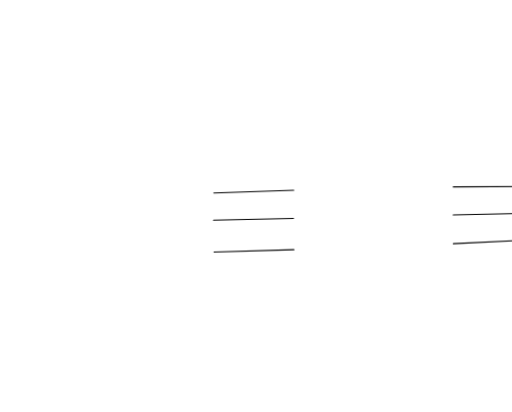
t = 0.00 s
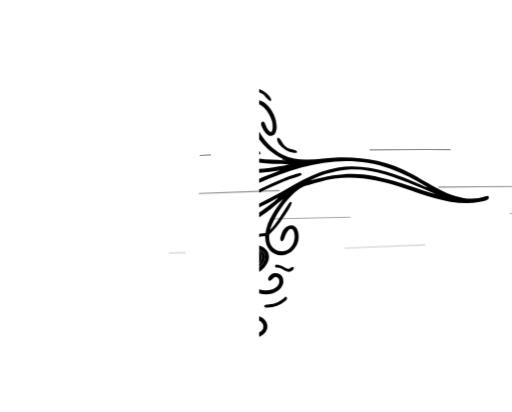
t = 0.59 s
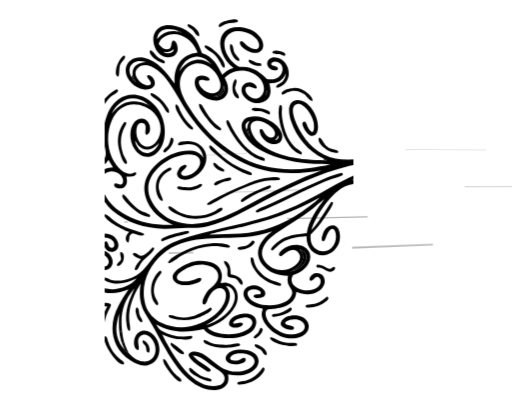
t = 1.08 s
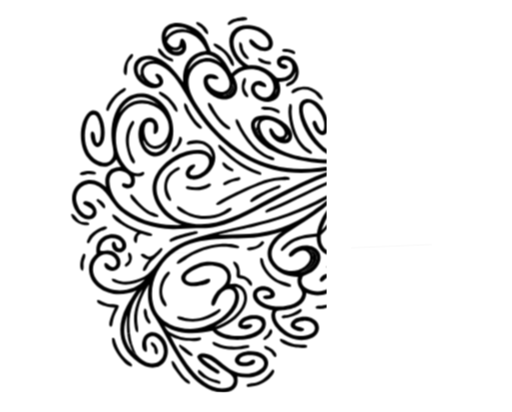
t = 1.68 s
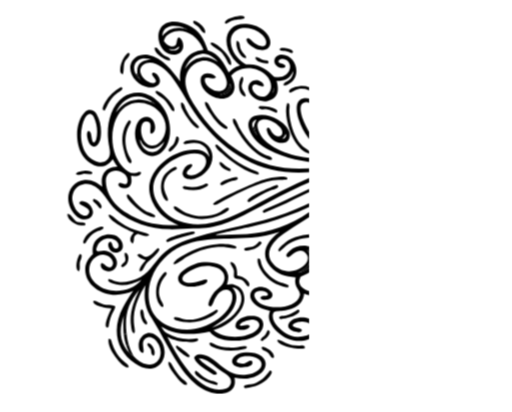
t = 2.20 s
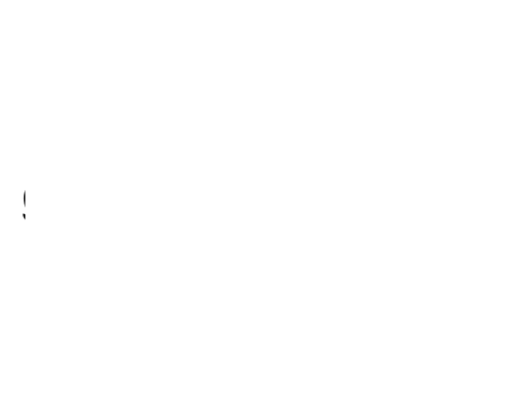
t = 2.73 s

The animated SVG that drew these frames (rendered in a browser with its animation timeline set to each time). Animation: 2 CSS @keyframes rules; one cycle of 3.25 s, repeats indefinitely.

<svg xmlns="http://www.w3.org/2000/svg" width="1152" height="928" viewBox="0 0 1152 928">
  <style>
    @keyframes windWave {
      0% {
        clip-path: polygon(100% 0%, 100% 0%, 100% 100%, 100% 100%);
        transform: translate(0px, 0px);
      }
      25% {
        clip-path: polygon(50% 0%, 100% 0%, 100% 100%, 50% 100%);
        transform: translate(0px, 0px);
      }
      50% {
        /* Tail is completely eliminated at 600px, leaving only the oval fingerprint */
        clip-path: polygon(0% 0%, 54% 0%, 54% 100%, 0% 100%);
        transform: translate(113px, 0px);
      }
      75% {
        clip-path: polygon(0% 0%, 54% 0%, 54% 100%, 0% 100%);
        transform: translate(113px, 0px) scale(1.02);
      }
      100% {
        clip-path: polygon(0% 0%, 0% 0%, 0% 100%, 0% 100%);
        transform: translate(0px, 0px);
      }
    }
    @keyframes gustStream {
      0% { stroke-dashoffset: 1000; opacity: 0; }
      20% { opacity: 0.5; }
      50% { opacity: 0; }
      100% { stroke-dashoffset: -1000; opacity: 0; }
    }
    .animated-fingerprint {
      animation: windWave 2.8s cubic-bezier(0.4, 0, 0.2, 1) infinite;
      transform-origin: 350px 460px;
    }
    .streamline {
      stroke-dasharray: 180 360;
      animation: gustStream 2.8s ease-out infinite;
    }
    .streamline:nth-child(2) { animation-delay: 0.15s; }
    .streamline:nth-child(3) { animation-delay: 0.3s; }
    .streamline:nth-child(4) { animation-delay: 0.45s; }
  </style>

  <!-- Incoming Wind Streams -->
  <g fill="none" stroke="#000000" stroke-width="2.5" stroke-linecap="round">
    <path class="streamline" d="M 1200 340 Q 850 330 450 350" />
    <path class="streamline" d="M 1200 420 Q 800 420 350 440" />
    <path class="streamline" d="M 1200 480 Q 750 490 280 500" />
    <path class="streamline" d="M 1200 540 Q 820 560 380 570" />
  </g>

  <!-- Animated Logo: Wind becomes standalone centered fingerprint -->
  <g class="animated-fingerprint" fill="#000000">
    <path d="M263.555 98.6312C267.871 104.712 275.657 112.271 284.168 110.827C294.616 109.054 289.997 98.2362 294.769 91.9552C296.012 91.3184 296.769 90.8065 298.171 91.552C305.735 95.5742 308.036 109.867 305.149 116.93C299.933 129.689 285.109 131.545 273.773 126.76C255.507 119.764 246.243 91.6908 254.338 74.4297C265.537 50.5469 296.751 54.2449 316.239 63.5025C343.96 76.671 351.296 93.2307 360.936 119.747C386.387 127.909 395.591 146.763 406.869 168.624C416.479 159.592 419.854 157.269 431.884 152.954C426.258 148.765 421.225 143.834 416.923 138.294C389.528 102.771 399.201 55.3027 451.297 61.7313C468.121 64.7787 481.223 69.9989 491.97 83.7367C505.864 101.4 499 124.005 473.6 118.345C465.673 116.578 443.584 104.27 446.542 94.5899C448.333 92.6947 447.432 93.2243 449.942 92.5757C453.847 93.368 460.823 101.716 464.99 104.539C470.379 108.374 477.356 111.551 484.135 110.523C490.151 109.494 490.346 102.28 489.061 97.5897C486.657 88.8136 478.299 81.9942 470.81 77.5893C453.849 67.6148 426.449 64.9452 415.159 84.5858C410.337 93.007 410.803 103.012 413.261 112.049C417.431 127.376 430.823 143.351 444.974 150.724C447.746 150.523 450.527 150.464 453.306 150.546C476.443 151.023 492.29 162.436 507.553 178.3C518.023 179.191 525.491 179.95 534.255 172.907C547.599 162.183 545.062 139.427 525.381 138.657C521.44 138.503 516.836 140.423 516.891 145.056C520.011 150.124 531.086 147.688 532.337 154.609C531.959 155.677 531.773 156.772 530.726 157.275C520.445 162.217 505.087 151.943 508.269 140.205C509.853 132.984 517.771 128.953 524.603 129.22C558.283 130.535 569.378 180.722 537.977 194.855C535.262 196.077 531.543 198.176 528.647 197.237L528.112 196.16C530.206 184.845 546.029 192.47 550.085 165.059C541.075 183.11 532.657 186.937 512.727 187.455C518.714 207.695 516.592 226.422 492.18 231.835C476.137 235.392 453.376 223.262 450.43 206.28C447.686 188.883 466.764 179.153 479.878 190.033C482.181 191.944 486.231 196.259 483.588 199.177C478.934 200.275 473.187 196.115 468.459 195.305C466.468 194.886 462.771 194.892 461.13 196.432C456.433 200.836 459.851 208.722 463.161 212.593C470.561 221.426 483.191 226.491 492.811 217.516C505.322 205.878 501.388 187.068 490.456 175.817C473.824 158.697 445.233 153.768 424.378 165.902C419.54 168.717 416.256 171.77 412.283 175.574C416.951 185.397 421.748 195.456 419.096 206.607C417.516 213.322 413.274 219.106 407.344 222.632C383.218 237.132 338.58 209.548 345.458 180.134C348.675 166.375 373.526 168.53 378.434 178.633C377.734 186.307 360.397 176.288 354.856 181.407C351.181 190.511 360.944 199.691 367.665 204.459C384.037 216.181 407.418 209.094 401.9 185.479C396.33 161.641 370.951 137.489 345.174 143.434C334.006 146.042 324.363 153.044 318.426 162.855C301.743 190.045 317.208 218.424 331.957 241.791C359.674 285.701 394.169 321.204 438.616 348.043C489.084 378.517 545.731 386.039 603.53 378.415C618.599 376.512 635.42 374.034 650.216 370.263C638.984 369.073 625.931 369.753 614.212 369.121C573.348 366.918 532.458 358.766 495.869 339.843C476.867 329.758 458.459 314.312 451.797 293.208C447.638 280.029 452.493 267.466 466.555 263.886C483.499 259.573 500.727 264.308 515.578 272.836C526.37 279.034 537.702 288.98 541.184 301.368C543.736 310.541 540.038 322.277 529.473 323.936C521.6 325.172 513.507 323.74 506.835 319.243C499.168 314.075 493.214 306.693 491.265 297.51C490.758 295.164 490.633 293.434 491.932 291.491C494.047 290.545 493.193 290.768 495.635 291.012C498.161 292.488 500.838 298.341 502.667 300.935C515.265 318.815 535.624 307.083 519.587 288.774C512.505 280.861 498.683 272.351 487.662 272.194C456.866 271.757 474.609 307.103 485.775 317.728C525.551 355.581 586.205 359.842 638.07 360.916C640.054 361.112 640.352 361.16 642.3 360.881C641.278 359.644 636.766 358.039 634.993 357.311C600.274 339.905 573.883 309.433 561.617 272.587C557.058 258.888 551.773 231.727 570.105 226.522C602.664 217.276 632.179 274.024 619.263 300.012C616.347 305.88 609.42 307.753 603.712 304.801C596.067 300.28 590.538 290.539 587.79 282.291C586.312 277.856 588.293 272.462 593.729 274.514C596.846 276.971 600.18 293.736 608.895 297.518C615.035 296.626 613.37 279.684 612.385 275.241C609.214 260.936 600.098 246.239 588.227 237.558C581.776 232.831 571.907 232.245 567.628 240.027C563.494 247.545 567.146 260.096 569.415 267.736C581.306 300.552 603.861 332.349 635.5 348.21C676.024 368.526 720.767 355.461 763.414 354.337C792.248 353.442 821.083 356.115 849.261 362.295C875.367 368.187 900.559 377.571 924.157 390.193C973.272 416.109 1033.4 462.663 1092.16 442.453C1095.36 441.35 1098.05 440.502 1100.59 443.127C1102.87 451.151 1085.53 453.774 1079.86 454.826C1021.92 465.576 962.906 441.525 908.863 423.502C847.437 403.017 783.133 390.326 719.578 409.333C709.93 412.239 688.506 416.918 680.196 421.44C648.181 438.859 617.92 485.248 607.216 518.39C624.834 499.918 636.732 477.952 650.694 456.835C651.572 455.508 652.575 455.216 653.976 454.893C655.965 455.613 655.299 454.973 656.161 456.748C655.954 464.606 628.956 502.703 622.487 510.634C617.643 516.599 612.385 522.215 606.751 527.441L605.774 528.358C605.029 538.807 605.582 548.12 612.707 556.502C617.27 561.895 623.804 565.236 630.848 565.779C638.651 566.346 646.352 563.738 652.204 558.546C673.613 539.805 658.87 492.282 642.447 529.208C640.795 532.922 638.881 542.303 634.408 543.602C627.147 541.365 632.425 530.455 633.682 525.692C636.688 514.899 648.372 503.991 659.954 508.244C674.427 513.558 673.844 539.394 668.334 550.623C648.463 591.12 595.558 578.596 596.534 531.958C573.738 534.33 551.098 536.573 533.261 552.25C530.26 554.886 523.277 561.781 519.648 564.332C519.128 564.213 518.609 564.094 518.089 563.975C516.549 562.255 516.981 563.22 516.642 561.026C517.929 556.209 527.274 548.316 531.18 545.175C549.734 530.252 574.201 527.455 597.063 525.111C601.536 495.232 619.357 472.123 636.724 448.588C627.661 455.248 619.435 462.656 610.697 469.607C584.927 490.107 555.631 506.262 528.519 524.828C507.598 539.155 483.832 564.642 503.56 589.793C519.819 611.202 549.054 614.154 570.24 598.098C579.637 590.977 587.002 578.851 577.534 568.421C567.172 557.008 554.15 565.063 544.999 573.029C543.377 574.441 541.348 576.049 539.367 576.882C536.711 577.831 533.811 574.623 534.477 572.042C535.485 568.133 539.307 565.024 542.255 562.41C557.892 548.54 589.836 546.347 601.662 566.272C612.065 583.8 596.516 605.688 580.613 613.515C575.931 615.934 571.13 617.913 566.243 619.84C558.815 632.916 564.072 642.132 576.419 648.679C587.44 654.456 600.307 655.609 612.18 651.886C622.121 648.697 630.566 640.748 627.699 629.371C627.25 627.592 624.527 624.619 622.798 624.006C615.846 621.538 612.092 632.562 606.132 632.544C598.331 628.685 608.41 617.84 614.872 615.898C619.646 614.472 624.799 615.107 629.085 617.649C636.929 622.261 639.296 632.457 636.385 640.691C632.306 652.228 620.734 659.651 609.121 661.929C596.432 664.37 585.333 661.885 573.57 657.349C571.375 684.435 547.256 692.694 523.352 695.559C515.809 696.463 505.077 693.934 504.258 705.027C503.561 714.002 509.051 723.609 515.056 729.964C526.861 742.458 540.729 752.397 558.572 753.225C568.87 753.703 592.152 750.655 592.584 736.276C592.946 724.22 577.276 717.85 567.127 719.522C561.602 720.201 550.135 721.63 548.197 727.819C550.3 734.595 566.429 731.621 568.728 738.259C567.346 744.584 559.033 743.247 554.293 741.826C547.507 739.793 535.339 734.474 539.132 725.229C546.026 709.972 570.614 707.449 584.511 713.127C608.695 723.007 606.297 749.953 582.757 758.807C568.378 764.215 551.201 762.933 537.108 757.07C521.208 749.922 504.153 735.565 497.779 718.897C494.389 710.031 495.271 704.028 498.232 695.465C483.15 692.431 467.839 687.561 458.674 674.296C452.078 664.55 452.878 652.606 463.695 646.033C475.743 638.711 494.426 643.026 502.023 654.977C505.407 660.301 503.559 666.36 497.841 669.219C493.44 671.418 481.172 672.703 477.572 668.425C475.789 660.021 488.927 664.842 493.235 661.064C497.088 649.412 456.061 645.679 464.903 666.251C477.744 696.128 556.433 694.888 564.211 661.272C566.534 649.455 549.213 644.21 554.944 621.436C531.949 619.595 514.418 615.894 498.607 597.496C476.6 571.89 489.657 545.441 512.499 526.242C514.699 524.412 516.966 522.665 519.296 521.003C499.059 527.745 478.112 532.13 456.87 534.069C394.673 539.384 324.388 527.689 272.277 572.149C259.491 583.021 248.986 596.318 241.37 611.273C229.603 634.822 226.15 662.128 234.048 687.559C239.561 705.311 253.488 719.346 270.024 727.208C293.466 738.455 322.664 740.651 347.315 731.926C372.481 722.929 398.299 707.842 410.552 683.079C414.045 676.02 416.491 665.398 413.875 657.787C410.983 649.374 402.437 646.726 394.631 650.142C383.838 654.864 378.062 665.367 373.418 675.659C372.08 678.666 370.632 682.733 368.266 685.035C367.377 685.9 365.833 685.977 364.698 685.516C363.691 685.106 363.303 684.597 362.58 683.793C359.939 676.535 371.384 657.863 376.499 652.559C380.045 648.884 385.03 645.294 388.589 641.663C403.153 626.773 400.374 608.097 380.176 600.138C356.11 590.654 331.473 599.091 311.469 613.91C303.324 618.902 300.822 629.415 312.111 632.579C322.526 635.499 336.125 632.706 346.119 629.01C350.218 627.494 356.045 623.953 359.383 627.129C361.702 635.803 345.773 639.013 340.37 640.247C329.617 642.703 312.065 644.489 302.711 637.134C275.113 615.433 329.444 590.843 345.466 588.602C368.714 585.351 401.579 589.888 405.652 617.26C406.507 623.84 405.005 631.294 402.83 637.632C408.271 636.791 413.321 636.011 418.774 637.467C442.925 643.918 446.687 670.999 435.596 690.586C422.414 713.863 398.626 730.23 373.441 738.531C394.061 757.801 448.644 758.537 469.421 737.399C482.167 724.432 469.349 712.665 454.596 715.425C447.803 716.445 432.931 719.995 431.117 727.501C433.862 732.287 447.845 723.328 453.153 728.612C454.249 733.693 447.286 736.436 443.078 737.331C436.704 738.687 423.301 738.372 421.91 729.908C421.082 715.575 440.086 708.107 451.588 706.945C460.235 706.072 470.513 706.562 477.369 712.071C486.834 720.061 483.959 734.658 476.733 742.883C466.029 755.066 446.822 760.44 431.049 761.335C408.558 762.61 379.332 760.752 364.669 741.45C328.481 749.157 290.567 750.793 257.917 730.509C261.37 736.916 264.456 741.667 270.272 745.103C290.46 757.029 313.342 760.33 336.231 756.505C337.551 756.284 338.715 757.341 339.44 758.594C339.337 759.895 339.119 761.203 337.972 762.004C332.185 766.049 312.517 764.513 305.861 763.847C295.432 762.804 280.21 758.362 271.236 753.276C291.599 793.698 341.179 885.041 400.709 867.469C410.212 864.663 415.261 852.821 409.721 844.136C405.404 837.082 394.688 831.606 387.913 826.897C373.44 816.836 359.103 800.536 340.547 800.787C349.463 812.168 366.521 820.539 377.798 829.412C379.336 830.622 380.58 832.216 380.836 834.201C379.217 837.755 374.341 837.41 371.622 835.604C359.298 827.417 335.734 814.688 330.724 800.338C330.819 798.007 331.595 796.835 333.353 795.302C336.859 792.244 341.386 791.516 345.881 791.904C380.659 794.906 396.39 841.924 445.856 836.776C455.462 835.777 464.856 832.9 472.383 826.654C475.979 823.671 479.124 820.076 479.502 815.22C479.812 811.222 478.302 807.805 475.65 804.878C469.44 798.024 458.518 796.017 449.728 795.775C442.644 795.581 432.893 796.378 427.489 801.588C426.079 802.947 424.555 805.149 424.469 807.172C424.419 808.328 424.88 809.074 425.764 809.789C429.074 812.466 438.458 812.532 442.468 811.619C446.716 810.652 453.127 804.063 457.601 806.342C458.398 806.748 458.875 807.39 459.18 808.228C459.752 809.798 459.478 811.791 458.611 813.195C456.137 817.202 448.824 819.007 444.479 819.821C437.372 821.154 426.587 821.14 420.444 816.781C417.694 814.83 415.05 812.269 414.461 808.811C413.843 805.188 415.55 801.357 417.707 798.524C422.637 792.049 430.865 788.858 438.693 787.888C452.009 786.238 468.419 787.313 479.441 795.849C484.245 799.569 487.679 804.793 488.407 810.895C489.176 817.333 486.922 823.524 482.932 828.534C474.71 838.854 460.816 844.032 448.03 845.298C438.452 846.247 429.173 845.226 419.79 843.383C421.018 852.042 421.558 859.629 416.01 867.062C411.367 873.391 402.719 877.4 395.032 878.266C357.611 882.481 325.32 854.048 304.579 825.924C278.461 790.509 260.378 749.738 237.007 712.553C233.782 707.42 230.673 702.267 228.203 696.722C224.874 689.06 222.688 680.951 221.715 672.654C220.407 662.154 221.004 649.386 222.931 638.938C210.247 658.485 198.653 684.545 197.161 708.026C196.792 714.456 197.007 720.906 197.804 727.298C198.283 731.236 201.031 743.179 197.739 745.326C192.607 743.849 191.707 733.247 191.021 728.671C186.702 699.872 197.283 674.848 208.85 649.37C184.325 678.746 177.222 703.513 180.66 741.864L180.847 743.874C179.691 746.204 179.814 746.981 177.834 748.04C176.611 747.788 175.959 747.712 174.812 747.16C173.396 731.495 173.793 721.746 174.595 706.283C167.438 730.648 164.036 749.849 176.6 774.131C178.756 778.297 182.925 784.237 186.516 787.225C188.616 790.698 192.686 793.213 196.149 795.254C204.642 804.503 214.528 812.417 227.297 814.112C242.688 816.179 255.295 805.349 256.342 789.985C257.213 777.197 251.303 765.135 241.365 757.213C235.154 752.263 227.041 752.487 221.226 758.069C214.074 764.932 218.774 775.624 218.831 783.964C218.843 785.675 218.753 787.288 217.451 788.538C213.393 789.313 209.632 783.134 208.825 779.72C205.596 766.054 211.207 749.585 225.699 745.354C232.624 743.332 239.632 745.317 245.517 749.127C264.313 761.218 271.584 790.054 258.922 808.946C254.104 816.139 246.629 821.128 238.137 822.818C224.167 825.551 210.898 819.294 199.861 811.833C155.558 781.882 149.121 732.696 173.425 687.542C180.467 674.459 187.216 664.174 195.615 651.799C182.794 657.302 170.939 660.282 156.639 660.321C124.606 660.41 89.02 637.923 89.7161 602.883C89.9855 589.318 96.8453 579.338 106.57 570.226C104.099 552.271 109.375 538.102 126.592 529.913C135.392 525.684 145.527 525.189 154.698 528.539C161.842 531.165 167.641 536.537 170.803 543.46C174.82 552.328 173.298 562.047 163.377 565.94C158.954 567.659 154.013 567.452 149.75 565.367C141.486 561.293 135.979 545.554 145.36 542.9C147.441 544.035 148.999 546.651 149.37 548.881C151.57 562.135 166.906 561.082 162.921 547.57C161.616 543.144 158.22 540.129 153.93 538.079C140.24 531.54 123.026 537.236 116.8 551.326C114.09 557.399 110.935 565.735 121.64 563.66C128.935 562.246 134.293 561.819 141.333 564.617C148.814 567.563 154.802 573.382 157.96 580.775C165.336 598.185 150.398 614.025 132.917 606.223C126.937 603.555 121.622 597.753 124.858 590.927C130.753 586.819 139.156 606.041 147.795 597.67C154.125 591.537 150.29 582.173 144.524 577.194C132.795 567.067 117.133 570.484 107.366 581.607C101.161 588.573 98.015 597.739 98.634 607.046C99.4901 618.93 106.095 629.063 114.981 636.625C142.674 660.189 191.157 654.786 213.943 627.108C192.464 637.62 169.082 643.857 145.943 633.477C143.344 632.312 138.923 628.919 140.888 625.706C144.734 624.171 150.717 628.52 155.406 630.044C158.76 631.104 162.224 631.779 165.73 632.057C179.264 633.21 191.307 629.802 203.644 625.025C229.211 615.543 240.802 590.344 258.978 571.986C279.74 550.829 306.419 540.789 334.309 532.551C400.37 513.038 466.883 503.898 531.957 480.239C559.958 469.852 587.16 457.429 613.347 443.071C659.587 418.047 706.605 385.846 759.24 377.351C824.321 366.847 887.93 389.807 946.508 415.772C949.347 417.031 959.918 422.01 961.957 421.561C934.277 404.951 908.343 390.568 877.736 379.683C753.304 335.432 629.785 386.11 519.164 442.876C492.872 456.368 467.235 471.04 440.67 483.991C419.23 494.714 396.711 504.256 373.306 509.74C360.874 512.423 348.162 513.862 335.436 513.319C315.352 512.463 295.604 515.767 275.496 515.253C233.188 514.172 191.122 501.371 158.614 473.637C137.692 455.788 129.968 426.241 102.792 416.587C94.5915 413.679 85.3102 414.513 77.6449 418.485C70.2524 422.258 64.734 428.9 62.3819 436.859C59.0998 447.878 61.7638 456.275 67.1116 467.867C70.7637 477.866 93.2819 495.164 98.3257 477.747C101.117 468.108 80.2559 462.487 77.0994 458.47C76.8388 457.146 76.4744 456.823 77.3102 455.7C81.1659 450.518 91.3499 454.973 95.1801 457.46C104.057 463.222 110.753 476.862 103.947 486.339C96.5711 496.607 80.9787 494.95 72.1207 487.74C52.4336 471.991 44.3618 440.947 61.2687 420.271C68.0239 412.101 77.7782 406.986 88.3411 406.075C104.209 404.613 115.716 411.565 127.497 421.26C127.062 419.116 126.716 416.955 126.461 414.782C125.003 401.444 128.495 388.672 140.625 381.582C147.192 377.744 153.335 377.322 160.666 376.678C156.565 370.884 153.969 366.399 150.473 360.244C133.329 386.938 104.403 377.197 87.1237 356.347C66.5384 331.508 65.6248 277.713 89.9703 254.984C97.1948 248.24 109.893 251.537 114.546 259.981C123.694 275.456 126.278 294.937 123.713 312.522C122.574 324.676 110.967 341.973 99.6033 326.555C95.9811 321.641 89.7264 301.552 96.6221 297.665C105.249 297.2 102.18 318.571 107.58 322.966C110.387 325.251 113.458 318.642 113.94 316.7C117.86 300.923 116.018 282.358 109.032 267.674C106.494 262.339 101.219 257.893 95.3792 261.903C88.0453 267.207 84.5736 279.663 82.6702 287.909C75.7449 317.911 84.7918 358.769 118.968 366.712C124.262 367.94 131.408 367.309 135.856 363.797C148.195 354.054 144.077 340.727 141.752 327.555C140.871 322.526 140.267 317.452 139.942 312.356C137.715 281.122 146.707 241.88 173.673 223.114C185.795 214.562 200.867 211.289 215.445 214.042C234.14 217.421 251.003 230.284 261.631 245.701C275.049 265.327 280.155 289.465 275.835 312.842C273.166 326.527 266.692 340.185 254.759 348.077C237.27 359.643 218.833 351.337 208.482 334.861C200.294 321.57 197.726 305.569 201.345 290.384C204.416 277.592 214.176 263.932 229.6 267.567C241.485 271.094 246.5 285.466 243.148 296.591C242.138 299.945 238.301 305.07 234.481 303.261C230.98 297.19 238.441 283.166 229.776 278.033C224.072 274.654 218.102 277.261 215.559 282.996C211.95 291.275 212.768 302.63 215.763 311.028C225.826 339.241 252.451 334.146 263.589 309.69C268.863 298.213 269.248 285.086 264.655 273.319C258.939 258.727 247.606 247.038 233.196 240.872C201.128 226.776 170.858 240.161 157.568 272.023C147.117 295.964 147.043 327.937 156.818 351.849C164.16 369.812 186.205 401.217 208.17 388.536C209.473 387.784 210.997 388.318 212.27 388.869C212.826 389.602 213.292 389.812 213.086 390.643C210.857 399.664 196.337 397.927 190.753 397.527C200.397 438.444 152.542 423.297 165.271 412.895C168.911 412.12 173.533 415.227 177.273 415.513C178.381 415.66 180.553 415.343 181.315 414.358C185.673 408.401 182.359 398.909 177.542 394.167C162.088 378.953 134.541 384.605 135.263 409.289C135.881 430.465 146.515 449.614 161.468 464.283C170.032 472.684 180.743 479.256 191.245 484.923C224.744 503.206 258.35 507.05 295.814 506.173C275.585 497.008 259.92 488.259 246.633 469.161C235.895 453.899 228.357 432.47 232.203 413.532C241.139 369.528 297.928 332.78 341.854 339.854C352.087 341.501 358.92 347.243 364.497 355.584C359.709 329.243 342.201 320.581 316.696 326.158C313.754 326.801 309.43 327.968 306.977 326.111C306.599 321.702 311.048 320.033 314.702 319.193C327.214 316.338 341.62 316.779 352.713 324.001C388.747 347.461 366.304 394.845 330.909 403.969C321.498 406.395 307.752 404.956 305.132 394.093C303.988 389.351 306.837 383.795 309.378 380.098C311.647 375.096 325.476 367.137 326.517 374.068C324.406 381.225 313.632 384.508 314.07 391.798C314.768 393.249 316.339 394.814 317.794 395.237C331.819 399.07 348.898 387.372 354.711 374.904C359.352 364.949 357.118 353.84 346.095 349.77C331.373 344.563 312.556 348.733 298.722 354.577C262.061 370.063 226.487 405.914 245.301 448.558C254.891 470.294 274.637 488.603 296.768 496.992C356.397 519.598 418.969 486.623 470.582 458.82C487.838 449.317 505.262 440.121 522.844 431.236C546.162 419.312 569.875 408.178 593.943 397.853C605.977 392.745 618.225 388.658 630.238 383.542C596.038 389.067 566.196 391.948 531.369 388.412C447.187 379.863 377.567 324.895 330.917 256.895C312.464 230.308 299.174 201.339 278.92 175.916C266.603 160.455 237.987 136.115 217.65 152.087C207.164 160.897 211.016 173.206 219.364 181.977C224.164 187.02 238.569 196.81 245.127 189.744C249.301 184.734 236.903 175.864 237.451 172.421C238.621 165.063 248.182 172.384 250.144 175.043C263.129 192.641 247.194 204.057 229.565 201.394C208.354 198.189 186.18 176.67 189.484 153.816C190.54 146.527 194.493 139.972 200.447 135.636C208.437 129.797 219.543 128.1 229.082 129.856C260.567 135.649 281.943 164.563 299.414 188.457C296.825 152.012 312.37 122.738 351.012 118.471C350.143 116.421 349.244 114.384 348.315 112.36C336.207 86.2231 305.747 67.8091 277.904 81.7276C269.837 85.7602 266.443 90.2459 263.555 98.6312ZM902.679 412.223C920.319 417.49 937.721 423.873 955.211 429.654C963.607 432.429 972.084 435.526 980.734 437.391C965.171 430.627 949.532 424.037 933.822 417.622C888.214 398.834 839.704 379.946 789.514 381.568C755.03 384.217 729.207 391.314 697.988 406.155C781.358 384.253 820.582 387.232 902.679 412.223ZM235.269 234.198C238.453 235.752 241.63 237.324 244.797 238.914C242.507 237.015 239.853 234.66 237.342 233.178C206.45 209.869 172.929 223.375 157.339 256.643C170.946 240.868 181.925 230.068 204.189 228.503C215.196 227.729 225.113 229.846 235.269 234.198ZM309.817 160.477C317.588 150.571 323.796 143.567 335.636 138.139C354.531 131.079 366.896 134.609 383.107 145.409C373.226 134.751 362.728 126.25 347.275 127.314C327.012 130.231 317.385 142.601 309.817 160.477ZM296.74 110.758C288.411 117.999 285.86 118.23 275.063 116.831L274.703 117.267L275.64 118.171C279.687 119.783 281.014 120.145 285.484 120.066C290.208 119.983 298.554 116.922 296.74 110.758ZM568.721 609.395C579.487 604.986 590.128 597.963 594.703 586.764C596.576 582.177 597.227 576.824 595.187 572.171C592.981 567.139 587.743 563.849 582.738 562.027C581.932 561.726 581.106 561.481 580.267 561.293C585.149 566.496 589.037 571.925 588.837 579.396C588.618 587.613 583.659 594.999 577.769 600.383C572.697 605.019 566.536 608.78 560.254 611.535C563.114 610.936 565.971 610.402 568.721 609.395ZM212.926 186.228C208.81 180.306 207.447 177.704 204.916 170.953C202.08 148.838 215.848 141.375 235.534 139.669C225.14 137.735 216.005 135.276 206.533 141.799C202.022 144.847 198.956 149.609 198.051 154.977C196.905 161.772 199.336 170.397 203.903 175.554C205.125 178.749 210.345 183.671 212.926 186.228ZM526.236 315.739C528.963 314.638 531.821 313.268 533.044 310.38C533.774 308.654 533.646 306.64 532.909 304.934C532.855 304.808 532.78 304.691 532.716 304.57C531.164 308.613 529.004 311.92 525.89 314.946C525.968 315.623 525.812 315.38 526.236 315.739ZM379.608 528.169C402.04 527.078 424.53 527.461 446.942 525.985C498.07 522.62 542.584 506.754 584.665 477.604C594.52 470.778 616.976 454.7 625.027 445.952C624.738 445.45 624.935 445.56 624.573 445.449C610.721 452.848 596.927 460.45 582.703 467.119C553.324 480.617 522.922 491.77 491.784 500.474C480.183 503.694 468.534 506.739 456.84 509.608C445.502 512.296 382.278 524.844 378.77 527.611C379.409 528.169 379.094 528.054 379.608 528.169ZM414.785 643.775C421.497 651.49 424.529 658.459 423.766 668.855C422.416 687.231 409.141 703.837 395.496 715.358C387.609 722.016 378.328 726.666 370.059 732.779C373.756 731.354 377.535 730.025 381.14 728.381C402.11 718.54 424.645 703.479 432.816 680.73C435.667 672.793 436.186 664.308 432.459 656.549C430.023 651.477 425.258 646.91 419.924 644.995C418.28 644.405 416.494 644.115 414.785 643.775ZM463.072 286.394C463.848 280.777 465.86 277.219 468.346 272.105C459.141 276.621 457.438 280.672 460.102 290.779C462.672 298.231 465.337 302.303 469.768 308.561C469.273 306.981 467.382 302.632 466.663 300.932C464.108 294.885 464.13 292.331 463.072 286.394ZM504.35 214.436C505.939 211.528 508.127 207.241 507.21 203.892C507.163 203.718 507.075 203.556 507.008 203.388C506.202 206.167 503.838 211.795 504.35 214.436ZM308.702 70.0346C294.007 64.1113 269.173 61.058 261.678 79.5362C260.589 82.2215 260.292 85.389 259.949 88.2594C272.172 74.0969 285.994 67.6491 305.083 71.1022C308.499 71.5021 312.455 72.4629 315.872 73.2015C313.23 71.8153 311.464 71.116 308.702 70.0346ZM261.535 327.924L264.487 321.834C257.372 329.398 249.524 336.584 238.555 337.006C230.621 337.31 223.984 334.089 218.371 328.634C214.943 325.303 213.409 319.241 209.995 316.513C212.027 326.149 216.628 335.424 225.109 340.954C230.082 344.197 235.906 345.549 241.759 344.291C250.042 342.511 256.476 336.049 260.832 329.098C261.074 328.711 261.31 328.321 261.535 327.924ZM389.7 218.451C396.784 217.602 403.385 215.958 408.04 210.118C411.41 205.89 411.822 201.173 411.089 196.019C410.905 194.727 410.695 193.6 409.679 192.697C408.744 203.005 404.835 209.786 395.386 214.734C393.097 215.933 390.497 215.899 388.356 217.544C388.914 218.384 388.824 218.205 389.7 218.451Z" />
      <path d="M580.267 561.293C581.106 561.481 581.932 561.726 582.738 562.027C587.743 563.849 592.981 567.139 595.187 572.171C597.227 576.824 596.576 582.177 594.703 586.764C590.128 597.963 579.487 604.986 568.721 609.395C565.971 610.402 563.114 610.936 560.254 611.535C566.536 608.78 572.697 605.019 577.769 600.383C583.659 594.999 588.618 587.613 588.837 579.396C589.037 571.925 585.149 566.496 580.267 561.293Z" />
      <path d="M409.679 192.697C410.695 193.6 410.905 194.727 411.089 196.019C411.822 201.173 411.41 205.89 408.04 210.118C403.385 215.958 396.784 217.602 389.7 218.451C388.824 218.205 388.914 218.384 388.356 217.544C390.497 215.899 393.097 215.933 395.386 214.734C404.835 209.786 408.744 203.005 409.679 192.697Z" />
      <path d="M460.102 290.779C461.01 289.371 460.429 289.882 461.847 289.121C462.574 289.762 462.311 289.436 462.692 290.082C462.637 288.676 462.525 287.739 463.072 286.394C464.13 292.331 464.108 294.885 466.663 300.932C467.382 302.632 469.273 306.981 469.768 308.561C465.337 302.303 462.672 298.231 460.102 290.779Z" />
      <path d="M203.903 175.554C203.195 173.487 203.065 173.108 202.81 170.961L204.197 170.436L204.19 171.002L204.916 170.953C207.447 177.704 208.81 180.306 212.926 186.228C210.345 183.671 205.125 178.749 203.903 175.554Z" />
      <path d="M237.342 233.178C239.853 234.66 242.507 237.015 244.797 238.914C241.63 237.324 238.453 235.752 235.269 234.198L237.342 233.178Z" />
      <path d="M507.008 203.388C507.075 203.556 507.163 203.718 507.21 203.892C508.127 207.241 505.939 211.528 504.35 214.436C503.838 211.795 506.202 206.167 507.008 203.388Z" />
      <path d="M308.702 70.0346C311.464 71.116 313.23 71.8153 315.872 73.2015C312.455 72.4629 308.499 71.5021 305.083 71.1022C306.6 70.9285 307.303 70.5763 308.702 70.0346Z" />
      <path d="M675.513 389.33C676.5 389.592 677.204 390.151 678.036 390.721C678.662 392.195 678.594 392.115 678.006 393.618C676.654 394.946 675.144 395.919 673.382 396.613C667.159 399.062 660.463 400.63 654.129 402.825C643.846 406.39 633.787 410.692 623.801 415.013C577.153 435.193 532.572 460.876 485.049 478.91C484.246 478.513 483.302 478.123 482.768 477.376C482.021 476.331 482.236 475.967 482.431 474.78C483.567 473.255 484.97 472.16 486.658 471.3C491.412 468.877 496.703 467.14 501.607 464.984C512.777 460.055 523.885 454.987 534.928 449.782C570.191 433.102 604.87 415.42 641.007 400.634C652.187 396.059 663.626 391.684 675.513 389.33Z" />
      <path d="M521.729 399C526.092 398.541 532.284 398.558 536.022 401.026C536.824 402.455 536.775 402.478 536.483 404.1C536.132 404.445 535.869 404.912 535.43 405.135C533.2 406.273 520.32 405.984 516.675 406.167C508.293 406.587 499.563 408.036 491.446 410.177C459.12 418.704 414.87 441.469 384.988 458.041C382.245 459.66 379.716 461.043 376.508 461.366C374.86 461.532 373.703 461.625 372.444 460.547C372.568 459.295 373.218 458.464 374.056 457.564C383.753 447.164 465.868 411.107 482.587 405.982C495.437 402.044 508.337 399.868 521.729 399Z" />
      <path d="M382.617 548.042C392.199 547.194 416.077 547.846 423.452 553.681C424.105 554.986 424.184 554.993 423.85 556.4C422.386 557.636 420.182 557.62 418.349 557.581C413.273 557.473 408.094 556.085 403.064 555.37C394.93 554.215 386.85 554.156 378.677 554.885C355.252 556.976 334.36 565.2 313.894 576.416C307.197 580.972 295.198 590.315 287.831 592.477C286.276 592.933 286.175 592.615 284.83 591.86C284.918 589.727 286.496 587.709 287.848 586.149C292.983 580.223 300.648 576.26 307.401 572.457C331.258 559.021 355.105 549.897 382.617 548.042Z" />
      <path d="M286.307 464.272C293.747 465.623 299.94 472.09 306.423 475.77C314.586 480.403 324.043 483.432 333.281 484.949C350.992 487.858 372.568 485.294 388.529 476.604C392.996 474.172 400.079 467.862 405.053 467.705C406.469 468.434 406.542 468.506 407.268 469.924C407.214 471.787 407.053 472.076 406.016 473.64C401.661 477.062 396.719 479.937 391.75 482.361C368.673 493.617 341.579 496.118 317.182 487.614C309.727 485.015 288.377 475.882 285.676 468.754C285.027 467.043 285.726 465.865 286.307 464.272Z" />
      <path d="M536.076 236.417C536.543 236.455 537.013 236.479 537.477 236.549C539.199 236.811 540.573 237.558 540.993 239.337C542.079 243.945 540.616 249.193 540.703 253.882C540.864 262.633 542.367 271.737 544.285 280.261C548.422 298.646 556.456 319.058 570.804 331.799C575.458 335.931 582.173 338.326 585.806 343.455C586.318 345.205 585.576 346.426 584.891 348.038C583.83 347.786 582.782 347.482 581.751 347.127C567.051 342.026 554.99 325.516 548.42 312.186C539.018 293.112 528.977 257.005 536.076 236.417Z" />
      <path d="M416.682 270.765C417.944 270.941 419.894 271.026 420.776 272.038C424.694 276.532 426.709 284.022 429.581 289.33C434.436 298.109 439.854 306.563 445.801 314.641C456.234 328.604 470.703 343.024 486.672 350.506C491.501 352.769 498.388 353.769 502.273 357.457C502.721 359.38 502.352 360.133 501.826 362.003C499.107 362.19 496.308 361.422 493.738 360.603C459.634 349.731 434.264 313.986 418.881 283.544C416.769 279.366 415.141 275.419 416.682 270.765Z" />
      <path d="M142.581 482.281C150.291 484.266 157.119 492.715 163.438 497.446C168.205 501.015 173.402 504.223 178.624 507.081C193.504 515.225 206.572 518.261 222.424 523.084C224.953 523.853 229.614 525.141 230.919 527.579C230.678 528.654 230.378 529.085 229.38 529.631C224.27 532.43 211.013 527.117 205.783 525.477C205.297 525.589 205.258 525.585 204.711 525.787C194.04 529.729 199.482 538.056 195.599 545.336C195.1 546.27 195.089 546.09 194.196 546.404C193.663 546.129 193.163 545.877 192.708 545.48C190.528 543.582 189.484 541.054 189.378 538.209C189.131 531.549 193.017 527.144 197.134 522.484C196.484 522.259 195.843 522.014 195.2 521.77C182.821 517.064 146.83 498.835 142.053 487.02C141.309 485.178 141.789 484.014 142.581 482.281Z" />
      <path d="M378.449 327.466C380.354 327.863 381.632 328.357 383.187 329.58C388.377 333.658 393.137 339.154 397.984 343.695C410.792 355.694 424.728 366.761 440.377 374.849C445.501 377.558 450.748 380.03 456.099 382.256C460.692 384.122 465.591 385.673 470.019 387.883C471.298 388.522 472.211 389.114 473.119 390.218C473.515 392.019 473.148 392.73 472.629 394.47C468.881 394.341 465.311 393.233 461.799 391.986C434.903 382.435 412.232 365.456 391.152 346.652C386.891 342.851 380.391 338.085 378.075 332.788C377.183 330.749 377.672 329.47 378.449 327.466Z" />
      <path d="M379.722 692.802C380.225 692.956 381.016 693.133 381.485 693.412C382.8 694.194 382.702 694.548 382.961 695.971C381.197 701.627 372.498 705.952 367.582 708.564C341.918 722.2 317.79 724.699 289.814 716.129C288.298 715.303 287.274 714.533 286.147 713.222C285.876 711.762 285.7 711.631 286.425 710.363C291.365 707.834 301.546 712.619 306.836 713.785C333.424 719.645 358.091 706.471 379.722 692.802Z" />
      <path d="M186.628 274.164C187.819 274.446 188.763 275.116 189.788 275.754C190.34 276.721 190.699 277.035 190.436 278.183C189.689 281.442 186.995 285.417 185.503 288.483C183.491 292.569 181.89 296.844 180.722 301.245C176.2 318.083 178.838 336.924 186.101 352.645C187.864 356.461 191.559 361.202 192.161 365.311C192.407 366.991 191.052 368.491 190.14 369.805C189.024 369.432 187.884 368.975 186.996 368.181C179.958 361.894 173.062 334.694 172.197 325.855C170.379 307.285 174.618 288.651 186.628 274.164Z" />
      <path d="M471.351 579.584C473.057 579.645 474.861 579.811 475.922 581.294C477.734 583.829 478.166 588.704 479.108 591.763C481.448 599.363 486.311 606.641 491.532 612.555C499.073 621.097 507.282 627.245 518.011 631.352C522.778 633.177 535.864 636.08 538.992 639.02C539.712 640.744 539.038 642.196 538.527 643.9C534.304 643.483 530.128 642.68 526.051 641.503C505.835 635.825 487.929 623.084 477.581 604.593C473.679 597.62 469.066 587.581 471.351 579.584Z" />
      <path d="M108.392 672.89C115.841 673.618 122.865 679.248 130.132 681.231C136.852 683.065 150.62 681.394 155.429 685.088C156.258 686.796 156.063 687.389 155.5 689.162C153.82 694.452 150.493 699.359 148.119 704.375C144.269 712.515 142.582 722.191 141.24 731.032C140.026 732.14 139.214 732.371 137.577 732.378C136.452 731.765 136.002 731.663 135.488 730.429C132.196 722.532 144.039 697.949 147.572 690.258C139.938 689.909 132.183 688.439 124.848 686.339C119.906 684.923 110.613 682.451 108.065 677.4C107.273 675.83 107.854 674.447 108.392 672.89Z" />
      <path d="M287.789 377.335C288.477 377.324 289.314 377.272 289.977 377.466C291.356 377.869 291.798 378.701 292.381 379.896C292.158 381.21 291.993 382.028 290.862 382.873C288.497 384.639 285.266 385.876 282.7 387.415C275.262 391.933 269.484 398.734 266.229 406.804C259.932 422.583 265.776 432.271 271.73 446.489C272.801 449.047 272.836 450.135 271.758 452.74C271.277 452.671 270.803 452.567 270.334 452.438C267.037 451.525 264.287 447.641 262.742 444.713C256.622 433.114 255.621 418.159 259.616 405.746C264.087 391.852 275.34 383.69 287.789 377.335Z" />
      <path d="M249.7 557.239L251.81 557.502C253.176 558.5 253.2 558.43 253.537 560.076C251.189 568.483 232.514 582.404 226.017 589.791C222.134 594.206 220.264 600.059 216.816 604.737C215.291 606.806 213.405 608.175 210.853 608.587C210.155 608.152 210.006 608.273 209.807 607.394C208.923 603.491 212.592 597.895 214.579 594.764C217.394 590.777 220.424 587.041 223.602 583.343C217.402 581.824 208.665 578.871 205.126 573.124C205.138 572.228 204.909 571.973 205.61 571.324C211.516 565.856 217.517 576.378 223.225 576.453C232.923 576.581 243.529 563.512 249.7 557.239Z" />
      <path d="M365.947 765.596C370.517 766.788 374.365 769.091 378.637 771C386.041 774.308 394.809 775.799 402.844 776.43C409.689 776.915 416.563 776.85 423.398 776.235C429.715 775.652 438.439 772.294 444.55 773.849C445.992 774.216 446.369 774.674 447.048 775.935C446.646 777.373 446.138 778.02 445.097 779.077C421.91 785.32 391.855 785.877 369.988 774.67C367.396 773.342 365.482 771.966 364.547 769.123C364.617 767.517 364.989 766.869 365.947 765.596Z" />
      <path d="M266.469 609.471C266.589 609.508 266.712 609.534 266.828 609.582C268.432 610.239 269.325 611.316 269.959 612.846C269.473 616.143 262.14 624.297 260.066 628.009C252.703 641.185 249.643 657.179 256.667 671.184C258.423 674.685 262.098 680.016 262.56 683.912C262.738 685.41 261.342 686.575 260.488 687.659C258.213 686.688 256.641 685.112 255.111 683.209C247.435 673.659 245.348 658.353 246.803 646.521C248.481 632.876 255.564 618.094 266.469 609.471Z" />
      <path d="M566.403 198.203C579.513 197.521 590.328 202.057 600.078 210.597C603.8 213.856 609.962 220.124 610.075 225.486C610.098 226.588 609.92 226.706 609.181 227.419C603.71 227.955 596.555 216.304 591.367 212.193C588.936 210.471 586.229 208.932 583.498 207.742C573.666 203.457 562.648 203.482 552.948 208.217C550.218 209.549 547.755 211.703 544.869 212.67C543.215 213.225 542.18 213.138 540.695 212.351L540.281 210.819C540.597 209.325 541.013 208.045 542.017 206.858C546.751 201.266 559.557 198.849 566.403 198.203Z" />
      <path d="M183.435 437.714C188.585 439.766 197.385 452.708 202.193 457.617C208.756 464.318 216.424 471.379 224.776 475.689C229.202 477.973 242.223 481.281 244.39 485.128C244.279 486.994 243.883 487.36 242.849 488.861C231.91 487.82 220.676 481.947 212.143 475.218C205.293 469.817 181.769 450.14 181.447 441.493C181.385 439.827 182.467 438.926 183.435 437.714Z" />
      <path d="M141.179 757.419C142.096 757.408 143.102 757.348 144.006 757.498C145.061 757.673 145.816 758.109 146.33 759.05C147.896 761.92 148.674 766.012 149.748 769.159C151.478 774.397 153.652 779.478 156.246 784.347C161.031 793.517 167.387 800.946 175.264 807.654C178.221 810.172 183.097 813.265 185.135 816.522C185.996 817.9 185.308 819.524 185.016 820.989C184.353 821.011 183.689 820.978 183.032 820.89C174.004 819.677 164.276 807.658 159.078 800.857C150.478 789.603 139.26 771.947 141.179 757.419Z" />
      <path d="M354.728 233.802L355.271 233.838C360.479 234.149 362.707 239.474 364.917 243.574C371.62 256.008 379.564 268.248 390.14 277.751C394.512 281.681 399.759 284.754 403.867 288.933C404.426 290.824 404.02 291.524 403.501 293.391C402.809 293.506 402.135 293.52 401.441 293.419C390.82 291.882 376.853 274.29 370.642 265.615C365.661 258.657 356.391 246.579 354.516 238.366C354.175 236.875 354.482 235.286 354.728 233.802Z" />
      <path d="M498.14 827.56C499.019 827.815 500.118 828.157 500.879 828.662C501.59 829.135 501.972 829.867 502.106 830.683C502.664 834.095 497.991 839.908 495.924 842.446C482.978 858.343 463.956 864.538 444.21 866.466C443.993 866.455 443.774 866.468 443.559 866.432C441.999 866.17 441.538 865.389 440.711 864.221C440.6 863.127 440.401 862.693 441.113 861.765C443.658 858.445 454.671 858.328 458.671 857.64C461.603 857.136 464.608 855.795 467.345 854.666C481.111 848.984 489.61 839.339 498.14 827.56Z" />
      <path d="M411.439 587.352C414.24 587.866 416.177 588.694 418.252 590.685C425.35 597.493 425.435 608.769 425.757 617.883C431.149 618.621 435.727 619.969 440.476 622.692C445.279 625.447 451.12 629.909 452.456 635.578C453.081 638.234 452.442 639.712 451.115 642.015C444.461 639.239 443.081 631.083 436.867 627.717C432.234 625.208 426.56 625.658 421.664 623.956C415.655 621.866 419.952 611.236 418.061 604.935C416.746 600.553 413.74 596.983 411.679 592.956C410.551 590.751 410.695 589.69 411.439 587.352Z" />
      <path d="M513.044 417.248C513.586 417.346 513.89 417.373 514.424 417.614C515.67 418.178 516.114 419.161 516.611 420.333C515.318 424.912 505.184 427.295 500.847 428.932C483.331 435.545 467.793 445.763 451.903 455.456C450.661 455.201 449.978 454.953 448.898 454.225C448.445 453.096 448.231 452.553 448.766 451.391C453.574 440.961 501.261 421.876 513.044 417.248Z" />
      <path d="M301.756 234.746C309.005 235.734 309.696 244.615 312.393 250.175C316.835 259.329 322.659 268.575 329.53 276.103C333.183 280.106 337.352 283.589 340.915 287.681C341.275 289.327 340.606 290.285 340.012 291.836C339.009 291.837 337.982 291.813 337.025 291.479C327.068 287.999 310.583 262.279 305.681 252.558C302.989 247.221 299.803 240.747 301.756 234.746Z" />
      <path d="M367.788 102.071C383.16 103.207 418.03 138.259 411.84 152.44C405.936 151.473 404.439 144.52 401.537 139.649C397.78 133.342 394.637 128.007 389.359 122.747C382.751 116.162 373.742 113.139 367.557 106.434C366.545 105.299 367.408 103.399 367.788 102.071Z" />
      <path d="M168.167 201.244C168.293 201.245 168.419 201.236 168.545 201.247C170.182 201.398 171.173 202.02 172.197 203.223C171.966 207.866 163.958 211.682 160.376 214.161C151.845 220.066 144.449 229.385 139.76 238.573C137.425 243.15 135.466 247.948 132.73 252.306L132.347 252.908C130.482 252.515 129.819 252.237 128.589 250.785C128.128 248.975 128.119 247.654 128.557 245.826C129.498 241.912 131.641 238.062 133.661 234.615C142.167 220.098 153.812 209.79 168.167 201.244Z" />
      <path d="M329.11 519.927C330.025 520.108 330.459 520.376 331.245 520.85C332.006 522.25 332.11 522.364 331.919 523.931C330.818 525.34 329.505 525.733 327.864 526.263C319.935 528.827 311.64 530.352 303.617 532.613C292.579 535.724 281.956 539.697 271.268 543.811C269.893 542.964 269.38 542.396 268.849 540.884C269.033 540.097 269.197 539.47 269.725 538.837C276.144 531.146 318.768 521.05 329.11 519.927Z" />
      <path d="M273.703 808.434C274.085 808.465 274.466 808.503 274.847 808.548C279.049 809.067 280.866 813.762 282.862 817.077C288.559 826.537 294.363 836.021 302.105 844.005C305.679 847.692 311.143 850.338 313.983 854.596C315.023 856.156 314.464 857.557 314.196 859.277C313.27 859.506 312.357 859.584 311.411 859.434C302.714 858.055 285.921 835.457 280.887 827.842C277.201 822.267 272.283 815.375 273.703 808.434Z" />
      <path d="M515.138 759.104C520.799 759.365 527.439 764.007 532.66 766.348C544.086 771.472 553.117 772.714 565.366 772.339C568.582 772.241 572.395 771.843 574.893 774.191C575.411 776.009 575.167 776.581 574.739 778.378C568.197 779.857 561.218 779.622 554.595 778.887C544.658 777.784 521.841 772.919 515.71 764.524C514.32 762.622 514.789 761.262 515.138 759.104Z" />
      <path d="M246.029 209.503L246.32 209.54C247.36 209.664 248.411 209.801 249.416 210.108C261.478 213.788 279.657 233.945 284.973 244.764C286.737 248.353 287.603 250.706 286.258 254.64C285.66 254.543 285.422 254.525 284.885 254.38C281.09 253.356 277.455 246.039 275.394 242.917C272.061 237.871 268.307 232.417 263.899 228.26C260.029 224.611 247.387 217.29 245.485 213.449C244.826 212.118 245.612 210.831 246.029 209.503Z" />
      <path d="M124.323 509.573C125.233 509.527 126.217 509.455 127.119 509.6C128.547 509.831 129.6 510.52 130.397 511.708C129.323 516.569 119.05 518.574 114.952 520.43C111.946 521.801 109.1 523.498 106.464 525.49C99.3917 530.859 94.6761 537.832 90.5104 545.542C90.3627 545.642 90.2263 545.762 90.0672 545.844C88.9401 546.421 87.4801 546.823 86.2685 546.404C85.801 545.891 85.5341 545.482 85.3471 544.803C84.6648 542.328 86.8442 537.98 87.9805 535.781C94.9006 522.385 110.608 514.056 124.323 509.573Z" />
      <path d="M642.552 667.983C642.705 668.045 642.862 668.1 643.012 668.17C644.658 668.932 645.191 669.572 645.814 671.271C645.495 674.183 643.432 676.215 641.299 678.053C628.933 688.703 613.734 693.69 597.51 692.593C596.966 692.437 596.885 692.437 596.32 692.147C595.046 691.495 594.496 690.599 594.019 689.311C595.105 685.983 599.286 686.138 602.285 685.89C622.238 684.238 627.188 680.313 642.552 667.983Z" />
      <path d="M333.747 828.072C337.588 829.839 340.634 832.999 343.817 835.725C349.566 840.649 355.817 845.305 362.907 848.108C367.686 849.997 379.639 851.665 382.375 855.181C382.676 856.963 382.019 858.046 381.26 859.632C369.512 858.301 357.999 853.518 348.027 847.294C343.18 844.268 332.864 838.239 332.032 832.351C331.78 830.564 332.836 829.478 333.747 828.072Z" />
      <path d="M357.141 413.844C358.623 413.969 359.645 414.6 360.914 415.304C361.201 415.903 361.634 416.345 361.404 417.024C360.822 418.742 358.843 420.179 357.389 421.131C343.347 430.326 324.674 429.771 308.932 426.38C308.254 426.108 307.507 425.822 306.912 425.392C305.72 424.53 305.359 423.278 305.071 421.917C306.154 419.679 308.174 419.518 310.45 419.96C329.444 423.648 339.969 423.005 357.141 413.844Z" />
      <path d="M624.751 310.096C625.874 310.308 626.893 310.496 627.838 311.188C632.505 314.606 636.865 327.91 646.682 332.723C652.133 335.396 664.511 336.358 667.957 340.636C668.194 342.415 667.873 342.868 667.185 344.48C659.92 344.209 653.067 342.738 646.521 339.494C638.311 335.424 627.051 326.851 624.194 317.745C623.241 314.707 623.289 312.916 624.751 310.096Z" />
      <path d="M184.35 125.233C186.451 125.434 187.004 125.733 188.031 127.487C187.847 133.171 180.133 139.203 177.24 144.669C173.475 151.783 176.038 168.467 172.311 173.07C167.013 170.25 166.594 166.483 167.076 160.743C168.193 147.46 174.07 133.974 184.35 125.233Z" />
      <path d="M559.593 692.719C560.143 692.803 560.845 692.863 561.37 693.087C562.716 693.661 562.896 694.481 563.352 695.769C563.176 697.168 562.979 698.111 562.07 699.225C555.24 707.595 533.19 712.865 522.779 713.828C522.102 713.759 521.298 713.7 520.672 713.427C519.262 712.81 518.754 712.028 518.179 710.688C520.16 705.838 527.966 706.94 532.392 706.196C534.777 705.794 537.121 704.855 539.36 703.967C546.68 701.064 553.058 697.027 559.593 692.719Z" />
      <path d="M50.4312 481.241C59.7163 481.522 63.4302 495.491 72.044 498.723C77.2101 500.661 85.8265 498.385 89.8323 502.33C90.3298 504.052 90.1435 504.418 89.6839 506.092C86.696 506.826 83.3722 506.866 80.3173 506.611C70.7264 505.81 61.0472 500.725 54.8744 493.343C51.9357 489.828 49.9742 485.915 50.4312 481.241Z" />
      <path d="M428.475 44.0853C430.109 43.9283 431.746 43.7984 433.384 43.6958C436.306 43.5333 439.21 43.2945 441.428 45.2976C442.142 47.3425 442.118 46.3519 441.617 48.3704C438.669 51.2918 425.424 50.8745 419.912 52.518C414.333 54.1814 414.091 54.0802 408.371 56.8587C405.689 58.6261 400.681 62.7809 398.233 59.203C399.096 49.2268 420.871 44.9663 428.475 44.0853Z" />
      <path d="M435.679 177.968C443.565 179.994 435.177 193.436 435.591 199.253C436.152 207.145 442.542 211.219 444.312 218.53C444.654 219.941 443.354 221.23 442.583 222.239C427.241 215.717 426.298 190.569 435.679 177.968Z" />
      <path d="M243.75 113.291C248.24 113.499 248.651 114.997 251.612 118.171C255.104 121.914 258.495 126.855 262.739 129.774C267.206 132.847 273.308 133.813 276.99 138.127C277.619 139.998 277.2 140.614 276.588 142.623C266.293 141.887 239.499 125.433 243.75 113.291Z" />
      <path d="M620.135 596.272C634.104 595.598 640.588 605.407 649.146 605.485C652.447 605.515 654.935 601.462 658.422 601.115C659.868 601.662 660.078 601.701 660.968 602.944C661.16 604.667 660.569 605.718 659.838 607.25C658.722 608.263 657.494 609.216 656.242 610.058C646.988 616.283 638.665 606.878 630.45 603.899C627.486 602.824 624.195 603.283 621.166 602.506C619.659 602.119 619.32 601.363 618.584 600.089C618.618 598.411 619.19 597.626 620.135 596.272Z" />
      <path d="M424.934 98.5211C429.668 99.3927 431.156 105.203 431.526 109.051C432.637 120.593 438.697 123.901 444.784 132.504C445.758 133.881 444.953 135.802 444.416 137.431C431.4 135.641 420.699 110.359 424.934 98.5211Z" />
      <path d="M475.434 243.202C485.94 242.249 501.49 244.066 510.681 249.624C512.649 250.814 513.812 251.967 514.377 254.208C514.266 255.991 513.48 256.75 512.335 258.06C506.029 255.048 498.781 250.82 491.789 250.075C487.332 249.599 477.671 251.149 474.195 248.429C473.239 247.682 473.311 247.168 473.123 246.043C473.819 244.494 474.065 244.213 475.434 243.202Z" />
      <path d="M474.4 541.929C474.994 541.94 475.576 541.931 476.149 542.117C477.796 542.653 478.826 543.137 479.705 544.594C479.6 546.169 478.924 547.2 477.939 548.389C470.352 557.551 457.98 561.769 446.502 562.593C446.184 562.579 445.865 562.565 445.548 562.537C443.483 562.354 442.526 561.656 441.23 560.094C441.184 557.962 442.314 557.542 444.138 556.719C447.219 555.327 450.262 555.186 453.559 554.884C463.045 554.013 468.438 548.917 474.4 541.929Z" />
      <path d="M422.112 399.997C423.403 399.791 424.075 399.928 425.298 400.274C426.501 401.426 426.636 401.517 426.984 403.241C426.298 404.812 425.64 405.449 424.054 406.145C420.036 407.907 415.188 408.005 410.97 409.245C404.686 411.091 398.701 414.561 392.884 417.52C392.429 417.622 392.259 417.679 391.747 417.69C390.318 417.72 389.736 417.37 388.71 416.451C388.313 415.069 388.09 414.45 388.892 413.166C392.924 406.708 414.302 401.695 422.112 399.997Z" />
      <path d="M291.218 309.701C292.844 309.911 293.862 310.172 295.276 311.015C296.586 312.695 296.982 314.297 296.738 316.434C295.543 326.869 285.99 337.138 278.132 343.292C277.758 343.397 277.652 343.451 277.21 343.433C275.786 343.375 275.123 342.748 274.145 341.823C273.238 335.948 282.319 332.126 285.082 327.307C288.148 321.96 289.54 315.583 291.218 309.701Z" />
      <path d="M77.3903 570.123C79.2741 570.134 80.2651 570.415 81.6031 571.712C82.9744 577.535 78.7924 583.109 77.7532 588.69C76.5192 595.317 79.51 601.937 75.8715 608.15C75.304 607.904 74.685 607.66 74.1531 607.336C72.2999 606.205 71.501 604.309 70.9867 602.265C68.5658 592.646 72.444 578.456 77.3903 570.123Z" />
      <path d="M290.9 771.744C295.629 772.788 317.013 789.361 319.933 793.596C320.907 795.008 320.201 796.365 319.868 797.899C318.947 797.916 318.016 797.925 317.108 797.73C310.468 796.306 295.235 783.519 291.274 777.608C289.843 775.473 290.438 774.033 290.9 771.744Z" />
      <path d="M329.523 54.2988C338.323 55.1052 358.702 71.2563 354.528 81.6869C347.296 80.4969 344.522 71.8072 339.432 67.1816C335.945 64.0134 331.672 62.5652 328.77 58.8365C328.201 57.1328 328.88 56.0462 329.523 54.2988Z" />
      <path d="M86.4019 386.043C91.0544 385.556 97.2256 385.705 101.692 387.231C103.436 387.827 104.404 388.455 105.253 390.091C105.233 391.526 105.234 391.681 104.423 392.854C99.2924 394.73 92.2793 392.618 86.8351 392.482C83.4598 393.379 79.8935 394.544 76.4289 394.961C73.9359 395.262 71.2849 395.252 69.2294 393.677C69.0641 392.634 68.9771 392.45 69.6898 391.57C73.0101 387.468 81.5259 386.498 86.4019 386.043Z" />
      <path d="M213.732 692.016C214.467 692.253 215.117 692.51 215.777 692.92C218.99 694.918 219.271 704.562 220.124 708.189C221.356 713.427 225.508 717.257 226.868 722.406C226.537 724.357 226.017 724.741 224.757 726.21C223.883 725.912 223.012 725.581 222.246 725.056C216.652 721.218 213.323 711.184 212.152 704.852C211.305 700.273 210.955 696.001 213.732 692.016Z" />
      <path d="M480.814 774.846C482.498 775.148 484.156 775.582 485.772 776.145C493.163 778.657 502.57 784.972 505.969 792.243C507.334 795.164 507.22 796.907 506.13 799.89C505.585 799.911 504.835 799.984 504.289 799.842C501.285 799.062 498.862 794.639 497.196 792.26C495.93 790.451 494.628 788.552 492.807 787.253C489.504 784.896 481.7 783.325 480.145 779.434C479.464 777.731 480.158 776.449 480.814 774.846Z" />
      <path d="M177.603 567.08C180.187 567.672 181.67 568.6 183.17 570.848C185.775 574.752 185.487 580.247 184.463 584.652C183.008 590.91 179.624 595.217 174.19 598.579C173.536 598.666 172.795 598.806 172.127 598.762C170.746 598.67 170.153 598.413 169.278 597.401C168.912 592.54 176.962 588.909 178.353 584.458C180.116 578.816 174.855 573.481 177.603 567.08Z" />
      <path d="M466.665 134.164C473.161 134.486 477.096 138.562 482.926 140.878C486.735 142.39 491.069 140.721 494.342 143.755C495.227 145.603 494.832 146.341 494.406 148.487C486.196 148.807 472.659 146.825 467.173 139.707C465.834 137.969 466.306 136.219 466.665 134.164Z" />
      <path d="M227.977 766.825C229.072 766.976 230.219 767.089 231.265 767.465C235.386 768.946 238.864 774.133 240.636 777.94C243.016 783.053 244.135 788.504 242.138 793.913C241.085 794.096 240.42 794.156 239.373 793.874C234.79 792.639 236.178 784.072 234.355 780.477C232.738 777.288 229.37 775.065 227.638 771.838C226.759 770.202 227.493 768.492 227.977 766.825Z" />
      <path d="M523.388 114.26C524.701 114.198 526.015 114.179 527.328 114.202C532.162 114.289 549.673 116.544 548.89 123.497C547.659 125.141 547.571 125.153 545.624 125.966C542.632 124.641 538.488 122.606 535.38 121.85C530.891 120.757 522.251 122.547 519.396 118.212L519.634 117.171C521.109 115.436 521.346 115.39 523.388 114.26Z" />
      <path d="M387.313 366.269C388.561 366.453 389.808 366.69 390.858 367.441C393.787 369.536 396.174 372.428 399.112 374.585C402.831 377.317 407.095 379.201 410.889 381.845C411.496 383.591 411.075 384.948 410.696 386.713C409.402 386.591 408.131 386.406 406.876 386.062C400.139 384.219 391.159 379.511 387.77 373.108C386.411 370.541 386.499 369.014 387.313 366.269Z" />
      <path d="M493.229 738.12C493.364 738.137 493.5 738.142 493.633 738.17C495.032 738.465 496.344 739.255 497.13 740.462C497.964 741.742 497.826 743.19 497.483 744.608C495.721 751.896 487.973 758.053 481.97 761.853C480.743 761.97 479.565 761.899 478.454 761.322C477.629 760.893 477.778 760.636 477.544 759.813C478.559 755.027 484.844 752.742 487.488 748.936C489.774 745.644 490.884 741.531 493.229 738.12Z" />
      <path d="M108.084 448.227C109.789 448.658 111.475 449.22 113.036 450.04C118.008 452.652 123.895 457.683 125.479 463.252C126.186 465.736 125.718 467.027 124.488 469.235C123.262 468.954 122.013 468.628 121.028 467.803C118.517 465.698 116.393 462.346 114.094 459.922C111.715 457.414 108.931 455.347 106.63 452.77C106.423 450.933 107.222 449.799 108.084 448.227Z" />
      <path d="M180.847 743.874C182.135 753.704 182.819 759.948 185.511 769.473C183.555 771.201 181.621 772.521 181.294 775.226C178.044 765.931 175.767 756.982 174.812 747.16C175.959 747.712 176.611 747.788 177.834 748.04C179.814 746.981 179.691 746.204 180.847 743.874Z" />
      <path d="M185.511 769.473C188.868 780.498 191.007 784.862 196.149 795.254C192.686 793.213 188.616 790.698 186.516 787.225C186.225 786.103 182.004 776.837 181.294 775.226C181.621 772.521 183.555 771.201 185.511 769.473Z" />
      <path d="M634.993 357.311C636.766 358.039 641.278 359.644 642.3 360.881C640.352 361.16 640.054 361.112 638.07 360.916C636.269 359.583 635.775 360.686 634.506 359.173L634.993 357.311Z" />
  </g>
</svg>
